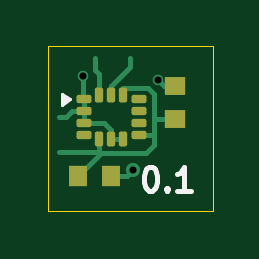
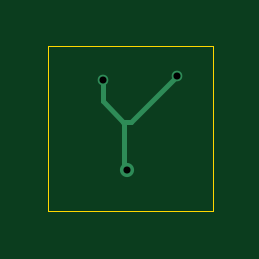
Circuit board: 11 layer files. Board 7.0 x 7.0 mm.
- bottom_copper: vm_i2c_motion_sensor_0.1-B_Cu.gbl (1034 bytes)
- bottom_mask: vm_i2c_motion_sensor_0.1-B_Mask.gbs (517 bytes)
- paste: vm_i2c_motion_sensor_0.1-B_Paste.gbp (512 bytes)
- bottom_silk: vm_i2c_motion_sensor_0.1-B_Silkscreen.gbo (513 bytes)
- outline: vm_i2c_motion_sensor_0.1-Edge_Cuts.gm1 (642 bytes)
- top_copper: vm_i2c_motion_sensor_0.1-F_Cu.gtl (4412 bytes)
- top_mask: vm_i2c_motion_sensor_0.1-F_Mask.gts (1751 bytes)
- paste: vm_i2c_motion_sensor_0.1-F_Paste.gtp (1746 bytes)
- top_silk: vm_i2c_motion_sensor_0.1-F_Silkscreen.gto (1929 bytes)
- drill: vm_i2c_motion_sensor_0.1-NPTH.drl (309 bytes)
- drill: vm_i2c_motion_sensor_0.1-PTH.drl (397 bytes)

=== bottom_copper: vm_i2c_motion_sensor_0.1-B_Cu.gbl ===
%TF.GenerationSoftware,KiCad,Pcbnew,9.0.6-9.0.6~ubuntu22.04.1*%
%TF.CreationDate,2026-01-23T17:02:09+00:00*%
%TF.ProjectId,vm_i2c_motion_sensor,766d5f69-3263-45f6-9d6f-74696f6e5f73,0.1*%
%TF.SameCoordinates,PX4bd12e0PY44300e0*%
%TF.FileFunction,Copper,L2,Bot*%
%TF.FilePolarity,Positive*%
%FSLAX45Y45*%
G04 Gerber Fmt 4.5, Leading zero omitted, Abs format (unit mm)*
G04 Created by KiCad (PCBNEW 9.0.6-9.0.6~ubuntu22.04.1) date 2026-01-23 17:02:09*
%MOMM*%
%LPD*%
G01*
G04 APERTURE LIST*
%TA.AperFunction,ViaPad*%
%ADD10C,0.600000*%
%TD*%
%TA.AperFunction,ViaPad*%
%ADD11C,0.450000*%
%TD*%
%TA.AperFunction,Conductor*%
%ADD12C,0.200000*%
%TD*%
G04 APERTURE END LIST*
D10*
%TO.N,GND*%
X12500Y-175100D03*
D11*
X-200000Y225000D03*
X116636Y205295D03*
%TD*%
D12*
%TO.N,GND*%
X25000Y25000D02*
X30000Y30000D01*
X116636Y205295D02*
X116636Y116636D01*
X-5000Y30000D02*
X30000Y30000D01*
X12500Y-175100D02*
X25000Y-162600D01*
X-200000Y225000D02*
X-5000Y30000D01*
X25000Y-162600D02*
X25000Y25000D01*
X116636Y116636D02*
X30000Y30000D01*
%TD*%
M02*

=== bottom_mask: vm_i2c_motion_sensor_0.1-B_Mask.gbs ===
%TF.GenerationSoftware,KiCad,Pcbnew,9.0.6-9.0.6~ubuntu22.04.1*%
%TF.CreationDate,2026-01-23T17:02:10+00:00*%
%TF.ProjectId,vm_i2c_motion_sensor,766d5f69-3263-45f6-9d6f-74696f6e5f73,0.1*%
%TF.SameCoordinates,PX4bd12e0PY44300e0*%
%TF.FileFunction,Soldermask,Bot*%
%TF.FilePolarity,Negative*%
%FSLAX45Y45*%
G04 Gerber Fmt 4.5, Leading zero omitted, Abs format (unit mm)*
G04 Created by KiCad (PCBNEW 9.0.6-9.0.6~ubuntu22.04.1) date 2026-01-23 17:02:10*
%MOMM*%
%LPD*%
G01*
G04 APERTURE LIST*
G04 APERTURE END LIST*
M02*

=== paste: vm_i2c_motion_sensor_0.1-B_Paste.gbp ===
%TF.GenerationSoftware,KiCad,Pcbnew,9.0.6-9.0.6~ubuntu22.04.1*%
%TF.CreationDate,2026-01-23T17:02:09+00:00*%
%TF.ProjectId,vm_i2c_motion_sensor,766d5f69-3263-45f6-9d6f-74696f6e5f73,0.1*%
%TF.SameCoordinates,PX4bd12e0PY44300e0*%
%TF.FileFunction,Paste,Bot*%
%TF.FilePolarity,Positive*%
%FSLAX45Y45*%
G04 Gerber Fmt 4.5, Leading zero omitted, Abs format (unit mm)*
G04 Created by KiCad (PCBNEW 9.0.6-9.0.6~ubuntu22.04.1) date 2026-01-23 17:02:09*
%MOMM*%
%LPD*%
G01*
G04 APERTURE LIST*
G04 APERTURE END LIST*
M02*

=== bottom_silk: vm_i2c_motion_sensor_0.1-B_Silkscreen.gbo ===
%TF.GenerationSoftware,KiCad,Pcbnew,9.0.6-9.0.6~ubuntu22.04.1*%
%TF.CreationDate,2026-01-23T17:02:09+00:00*%
%TF.ProjectId,vm_i2c_motion_sensor,766d5f69-3263-45f6-9d6f-74696f6e5f73,0.1*%
%TF.SameCoordinates,PX4bd12e0PY44300e0*%
%TF.FileFunction,Legend,Bot*%
%TF.FilePolarity,Positive*%
%FSLAX45Y45*%
G04 Gerber Fmt 4.5, Leading zero omitted, Abs format (unit mm)*
G04 Created by KiCad (PCBNEW 9.0.6-9.0.6~ubuntu22.04.1) date 2026-01-23 17:02:09*
%MOMM*%
%LPD*%
G01*
G04 APERTURE LIST*
G04 APERTURE END LIST*
M02*

=== outline: vm_i2c_motion_sensor_0.1-Edge_Cuts.gm1 ===
%TF.GenerationSoftware,KiCad,Pcbnew,9.0.6-9.0.6~ubuntu22.04.1*%
%TF.CreationDate,2026-01-23T17:02:10+00:00*%
%TF.ProjectId,vm_i2c_motion_sensor,766d5f69-3263-45f6-9d6f-74696f6e5f73,0.1*%
%TF.SameCoordinates,PX4bd12e0PY44300e0*%
%TF.FileFunction,Profile,NP*%
%FSLAX45Y45*%
G04 Gerber Fmt 4.5, Leading zero omitted, Abs format (unit mm)*
G04 Created by KiCad (PCBNEW 9.0.6-9.0.6~ubuntu22.04.1) date 2026-01-23 17:02:10*
%MOMM*%
%LPD*%
G01*
G04 APERTURE LIST*
%TA.AperFunction,Profile*%
%ADD10C,0.050000*%
%TD*%
G04 APERTURE END LIST*
D10*
X-350000Y350000D02*
X350000Y350000D01*
X350000Y-350000D01*
X-350000Y-350000D01*
X-350000Y350000D01*
M02*

=== top_copper: vm_i2c_motion_sensor_0.1-F_Cu.gtl ===
%TF.GenerationSoftware,KiCad,Pcbnew,9.0.6-9.0.6~ubuntu22.04.1*%
%TF.CreationDate,2026-01-23T17:02:09+00:00*%
%TF.ProjectId,vm_i2c_motion_sensor,766d5f69-3263-45f6-9d6f-74696f6e5f73,0.1*%
%TF.SameCoordinates,PX4bd12e0PY44300e0*%
%TF.FileFunction,Copper,L1,Top*%
%TF.FilePolarity,Positive*%
%FSLAX45Y45*%
G04 Gerber Fmt 4.5, Leading zero omitted, Abs format (unit mm)*
G04 Created by KiCad (PCBNEW 9.0.6-9.0.6~ubuntu22.04.1) date 2026-01-23 17:02:09*
%MOMM*%
%LPD*%
G01*
G04 APERTURE LIST*
G04 Aperture macros list*
%AMRoundRect*
0 Rectangle with rounded corners*
0 $1 Rounding radius*
0 $2 $3 $4 $5 $6 $7 $8 $9 X,Y pos of 4 corners*
0 Add a 4 corners polygon primitive as box body*
4,1,4,$2,$3,$4,$5,$6,$7,$8,$9,$2,$3,0*
0 Add four circle primitives for the rounded corners*
1,1,$1+$1,$2,$3*
1,1,$1+$1,$4,$5*
1,1,$1+$1,$6,$7*
1,1,$1+$1,$8,$9*
0 Add four rect primitives between the rounded corners*
20,1,$1+$1,$2,$3,$4,$5,0*
20,1,$1+$1,$4,$5,$6,$7,0*
20,1,$1+$1,$6,$7,$8,$9,0*
20,1,$1+$1,$8,$9,$2,$3,0*%
G04 Aperture macros list end*
%TA.AperFunction,SMDPad,CuDef*%
%ADD10R,0.900000X0.800000*%
%TD*%
%TA.AperFunction,SMDPad,CuDef*%
%ADD11C,0.125000*%
%TD*%
%TA.AperFunction,SMDPad,CuDef*%
%ADD12R,0.800000X0.900000*%
%TD*%
%TA.AperFunction,SMDPad,CuDef*%
%ADD13RoundRect,0.087500X-0.225000X-0.087500X0.225000X-0.087500X0.225000X0.087500X-0.225000X0.087500X0*%
%TD*%
%TA.AperFunction,SMDPad,CuDef*%
%ADD14RoundRect,0.087500X-0.087500X-0.225000X0.087500X-0.225000X0.087500X0.225000X-0.087500X0.225000X0*%
%TD*%
%TA.AperFunction,ViaPad*%
%ADD15C,0.600000*%
%TD*%
%TA.AperFunction,ViaPad*%
%ADD16C,0.450000*%
%TD*%
%TA.AperFunction,Conductor*%
%ADD17C,0.200000*%
%TD*%
G04 APERTURE END LIST*
D10*
%TO.P,C1,1*%
%TO.N,+3V3*%
X190000Y40000D03*
%TO.P,C1,2*%
%TO.N,GND*%
X190000Y180000D03*
%TD*%
D11*
%TO.P,GS2,1,GND*%
%TO.N,GND*%
X-300000Y50000D03*
%TD*%
%TO.P,GS1,1,+3V3*%
%TO.N,+3V3*%
X-300000Y-100000D03*
%TD*%
%TO.P,GS3,1,SCL*%
%TO.N,/SCL*%
X0Y300000D03*
%TD*%
%TO.P,GS4,1,SDA*%
%TO.N,/SDA*%
X-150000Y300000D03*
%TD*%
D12*
%TO.P,C2,1*%
%TO.N,+3V3*%
X-220000Y-200000D03*
%TO.P,C2,2*%
%TO.N,GND*%
X-80000Y-200000D03*
%TD*%
D13*
%TO.P,U1,1,SDO/SA0*%
%TO.N,GND*%
X-196250Y125000D03*
%TO.P,U1,2,SDX*%
X-196250Y75000D03*
%TO.P,U1,3,SCX*%
X-196250Y25000D03*
%TO.P,U1,4,INT1*%
%TO.N,unconnected-(U1-INT1-Pad4)*%
X-196250Y-25000D03*
D14*
%TO.P,U1,5,VDDIO*%
%TO.N,+3V3*%
X-130000Y-41250D03*
%TO.P,U1,6,GND*%
%TO.N,GND*%
X-80000Y-41250D03*
%TO.P,U1,7,GND*%
X-30000Y-41250D03*
D13*
%TO.P,U1,8,VDD*%
%TO.N,+3V3*%
X36250Y-25000D03*
%TO.P,U1,9,INT2*%
%TO.N,unconnected-(U1-INT2-Pad9)*%
X36250Y25000D03*
%TO.P,U1,10,NC*%
%TO.N,unconnected-(U1-NC-Pad10)*%
X36250Y75000D03*
%TO.P,U1,11,NC*%
%TO.N,unconnected-(U1-NC-Pad11)*%
X36250Y125000D03*
D14*
%TO.P,U1,12,CS*%
%TO.N,+3V3*%
X-30000Y141250D03*
%TO.P,U1,13,SCL*%
%TO.N,/SCL*%
X-80000Y141250D03*
%TO.P,U1,14,SDA*%
%TO.N,/SDA*%
X-130000Y141250D03*
%TD*%
D15*
%TO.N,GND*%
X12500Y-175100D03*
D16*
X-200000Y225000D03*
X116636Y205295D03*
%TD*%
D17*
%TO.N,GND*%
X-200000Y225000D02*
X-200000Y128750D01*
X12500Y-175100D02*
X-12400Y-200000D01*
X-270000Y50000D02*
X-245000Y75000D01*
X-80000Y-41250D02*
X-80000Y-4815D01*
X-200000Y128750D02*
X-196250Y125000D01*
X-196250Y25000D02*
X-196250Y75000D01*
X-196250Y125000D02*
X-196250Y75000D01*
X-300000Y50000D02*
X-270000Y50000D01*
X-245000Y75000D02*
X-196250Y75000D01*
X-12400Y-200000D02*
X-80000Y-200000D01*
X-30000Y-41250D02*
X-80000Y-41250D01*
X141931Y180000D02*
X116636Y205295D01*
X-109815Y25000D02*
X-196250Y25000D01*
X-80000Y-4815D02*
X-109815Y25000D01*
X190000Y180000D02*
X141931Y180000D01*
%TO.N,+3V3*%
X100000Y147685D02*
X100000Y40000D01*
X75185Y172500D02*
X100000Y147685D01*
X-30000Y141250D02*
X-30000Y172500D01*
X-130000Y-41250D02*
X-130000Y-100000D01*
X100000Y40000D02*
X100000Y-25000D01*
X-127400Y-102600D02*
X-130000Y-100000D01*
X-30000Y172500D02*
X75185Y172500D01*
X67400Y-102600D02*
X-127400Y-102600D01*
X-220000Y-200000D02*
X-130000Y-110000D01*
X100000Y-25000D02*
X100000Y-70000D01*
X100000Y40000D02*
X190000Y40000D01*
X-300000Y-100000D02*
X-130000Y-100000D01*
X36250Y-25000D02*
X100000Y-25000D01*
X-130000Y-110000D02*
X-130000Y-41250D01*
X100000Y-70000D02*
X67400Y-102600D01*
%TO.N,/SCL*%
X-80000Y180000D02*
X-80000Y141250D01*
X0Y300000D02*
X0Y260000D01*
X0Y260000D02*
X-80000Y180000D01*
%TO.N,/SDA*%
X-150000Y300000D02*
X-150000Y250000D01*
X-150000Y250000D02*
X-130000Y230000D01*
X-130000Y230000D02*
X-130000Y141250D01*
%TD*%
M02*

=== top_mask: vm_i2c_motion_sensor_0.1-F_Mask.gts (1751 bytes, source withheld) ===
=== paste: vm_i2c_motion_sensor_0.1-F_Paste.gtp (1746 bytes, source withheld) ===
=== top_silk: vm_i2c_motion_sensor_0.1-F_Silkscreen.gto ===
%TF.GenerationSoftware,KiCad,Pcbnew,9.0.6-9.0.6~ubuntu22.04.1*%
%TF.CreationDate,2026-01-23T17:02:09+00:00*%
%TF.ProjectId,vm_i2c_motion_sensor,766d5f69-3263-45f6-9d6f-74696f6e5f73,0.1*%
%TF.SameCoordinates,PX4bd12e0PY44300e0*%
%TF.FileFunction,Legend,Top*%
%TF.FilePolarity,Positive*%
%FSLAX45Y45*%
G04 Gerber Fmt 4.5, Leading zero omitted, Abs format (unit mm)*
G04 Created by KiCad (PCBNEW 9.0.6-9.0.6~ubuntu22.04.1) date 2026-01-23 17:02:09*
%MOMM*%
%LPD*%
G01*
G04 APERTURE LIST*
%ADD10C,0.200000*%
%ADD11C,0.120000*%
G04 APERTURE END LIST*
D10*
X81015Y-161722D02*
X90539Y-161722D01*
X90539Y-161722D02*
X100062Y-166484D01*
X100062Y-166484D02*
X104824Y-171246D01*
X104824Y-171246D02*
X109586Y-180769D01*
X109586Y-180769D02*
X114348Y-199817D01*
X114348Y-199817D02*
X114348Y-223627D01*
X114348Y-223627D02*
X109586Y-242674D01*
X109586Y-242674D02*
X104824Y-252198D01*
X104824Y-252198D02*
X100062Y-256960D01*
X100062Y-256960D02*
X90539Y-261722D01*
X90539Y-261722D02*
X81015Y-261722D01*
X81015Y-261722D02*
X71491Y-256960D01*
X71491Y-256960D02*
X66729Y-252198D01*
X66729Y-252198D02*
X61967Y-242674D01*
X61967Y-242674D02*
X57205Y-223627D01*
X57205Y-223627D02*
X57205Y-199817D01*
X57205Y-199817D02*
X61967Y-180769D01*
X61967Y-180769D02*
X66729Y-171246D01*
X66729Y-171246D02*
X71491Y-166484D01*
X71491Y-166484D02*
X81015Y-161722D01*
X157205Y-252198D02*
X161967Y-256960D01*
X161967Y-256960D02*
X157205Y-261722D01*
X157205Y-261722D02*
X152444Y-256960D01*
X152444Y-256960D02*
X157205Y-252198D01*
X157205Y-252198D02*
X157205Y-261722D01*
X257205Y-261722D02*
X200062Y-261722D01*
X228634Y-261722D02*
X228634Y-161722D01*
X228634Y-161722D02*
X219110Y-176008D01*
X219110Y-176008D02*
X209586Y-185531D01*
X209586Y-185531D02*
X200062Y-190293D01*
D11*
%TO.C,U1*%
X-254000Y125000D02*
X-287000Y101000D01*
X-287000Y149000D01*
X-254000Y125000D01*
G36*
X-254000Y125000D02*
G01*
X-287000Y101000D01*
X-287000Y149000D01*
X-254000Y125000D01*
G37*
%TD*%
M02*

=== drill: vm_i2c_motion_sensor_0.1-NPTH.drl ===
M48
; DRILL file {KiCad 9.0.6-9.0.6~ubuntu22.04.1} date 2026-01-23T17:02:10+0000
; FORMAT={-:-/ absolute / metric / decimal}
; #@! TF.CreationDate,2026-01-23T17:02:10+00:00
; #@! TF.GenerationSoftware,Kicad,Pcbnew,9.0.6-9.0.6~ubuntu22.04.1
; #@! TF.FileFunction,NonPlated,1,2,NPTH
FMAT,2
METRIC
%
G90
G05
M30

=== drill: vm_i2c_motion_sensor_0.1-PTH.drl ===
M48
; DRILL file {KiCad 9.0.6-9.0.6~ubuntu22.04.1} date 2026-01-23T17:02:10+0000
; FORMAT={-:-/ absolute / metric / decimal}
; #@! TF.CreationDate,2026-01-23T17:02:10+00:00
; #@! TF.GenerationSoftware,Kicad,Pcbnew,9.0.6-9.0.6~ubuntu22.04.1
; #@! TF.FileFunction,Plated,1,2,PTH
FMAT,2
METRIC
; #@! TA.AperFunction,Plated,PTH,ViaDrill
T1C0.300
%
G90
G05
T1
X-2.0Y2.25
X0.125Y-1.751
X1.166Y2.053
M30

